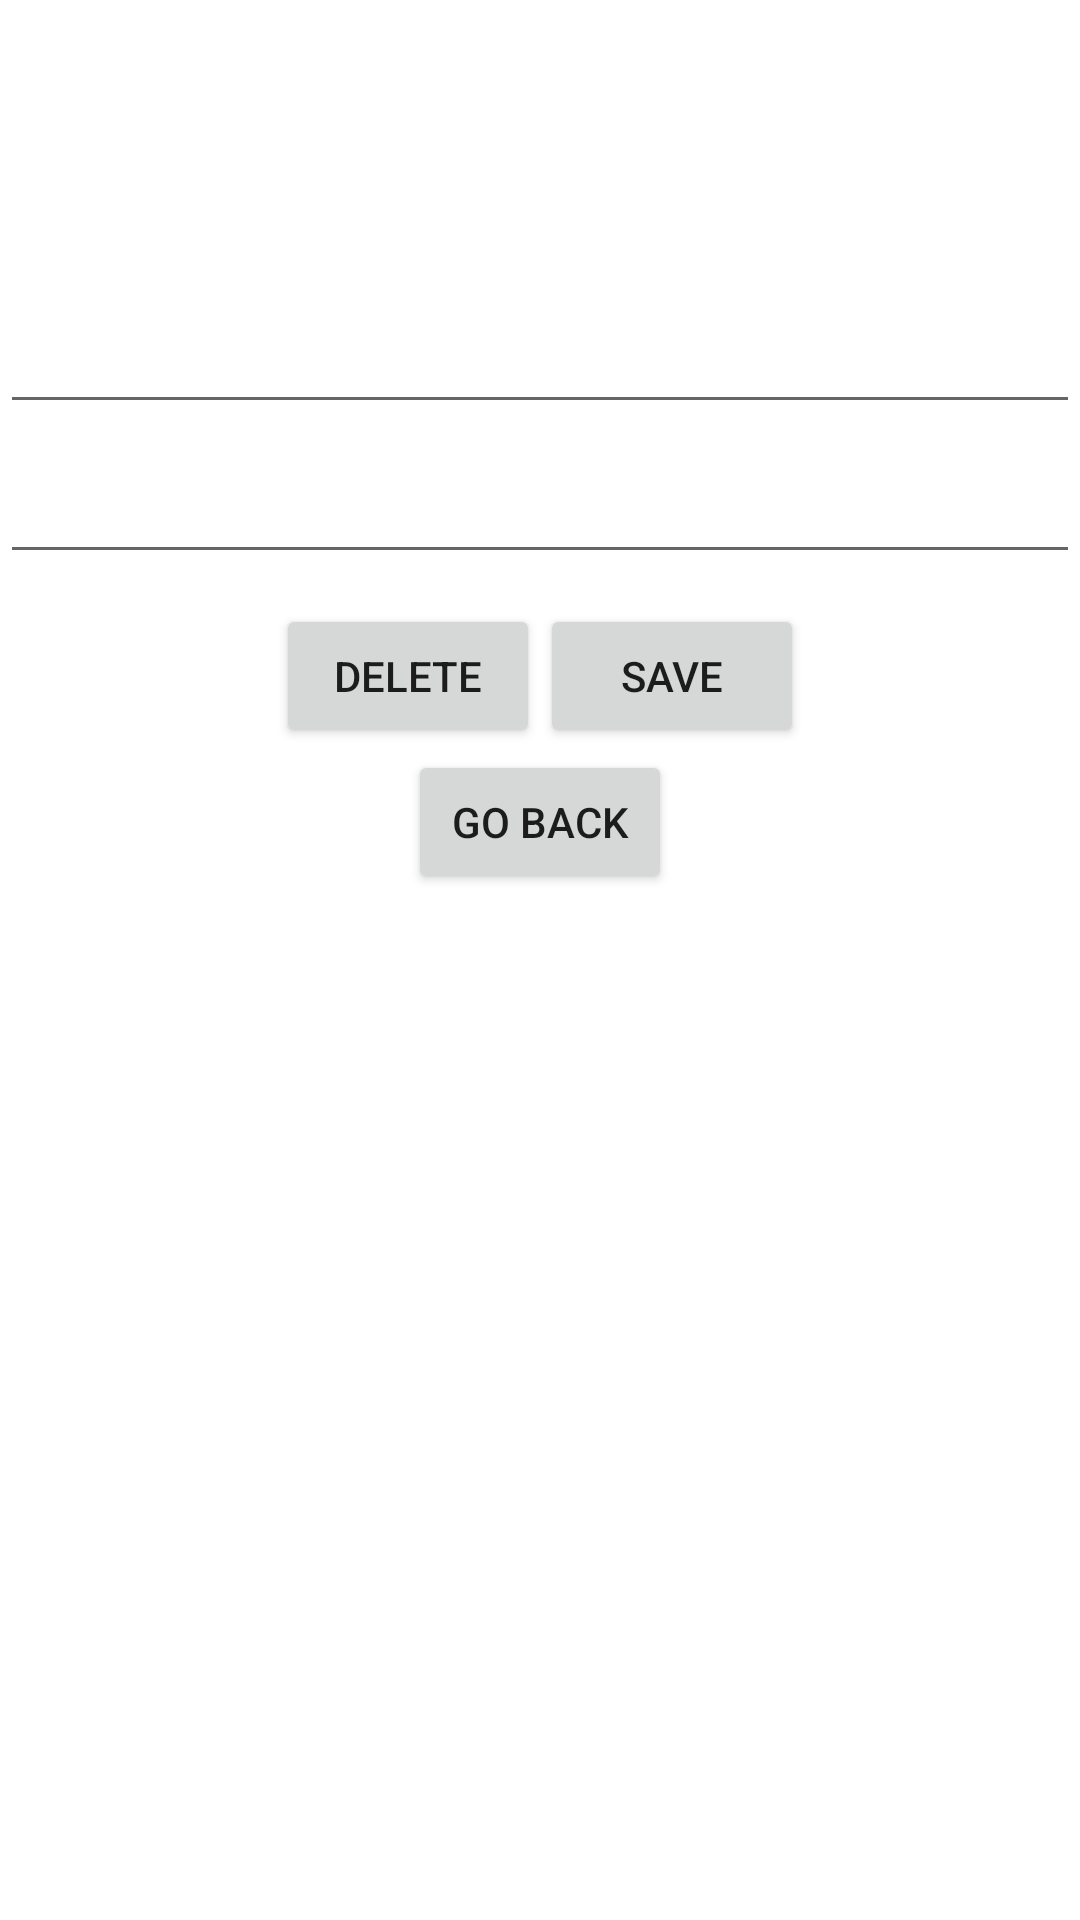

Here is an Android app screen rendered from its layout file. Give the layout XML and the strings, colors and styles it references.
<!-- AndroidManifest.xml: application theme Theme.Laba2AuthForm -->
<!-- res/layout/edit_data_layout.xml -->
<?xml version="1.0" encoding="utf-8"?>
<RelativeLayout xmlns:android="http://schemas.android.com/apk/res/android"
    android:layout_width="match_parent"
    android:layout_height="match_parent"
    android:orientation="vertical"
    >

    <EditText
        android:layout_width="match_parent"
        android:layout_height="wrap_content"
        android:textAlignment="center"
        android:inputType="textPersonName"
        android:ems="10"
        android:layout_alignParentTop="true"
        android:layout_centerHorizontal="true"
        android:layout_marginTop="100dp"
        android:id="@+id/editable_item"
        />
    <EditText
        android:layout_width="match_parent"
        android:layout_height="wrap_content"
        android:inputType="textPersonName"
        android:textAlignment="center"
        android:ems="10"
        android:layout_alignParentTop="true"
        android:layout_centerHorizontal="true"
        android:layout_marginTop="150dp"
        android:id="@+id/editable_item_pass"
        />
    <LinearLayout
        android:layout_width="wrap_content"
        android:layout_height="wrap_content"
        android:layout_centerHorizontal="true"
        android:weightSum="100"
        android:layout_below="@+id/editable_item_pass"
        >
        <Button
            android:layout_width="wrap_content"
            android:layout_height="wrap_content"
            android:layout_marginTop="10dp"
            android:text="DELETE"
            android:id="@+id/delete_button"
            />
        <Button
            android:layout_width="wrap_content"
            android:layout_height="wrap_content"
            android:layout_marginTop="10dp"
            android:text="SAVE"
            android:id="@+id/save_button"
            android:layout_toRightOf = "@+id/delete_button"
            />




    </LinearLayout>

    <Button
        android:id="@+id/go_back_button"
        android:layout_width="wrap_content"
        android:layout_height="wrap_content"
        android:layout_centerHorizontal="true"
        android:layout_marginTop="250dp"
        android:onClick="goBack"

        android:text="GO BACK" />


</RelativeLayout>
<!-- resources referenced by this layout -->
<resources>
  <style name="Theme.Laba2AuthForm" parent="Theme.MaterialComponents.DayNight.DarkActionBar">
          
          <item name="colorPrimary">@color/purple_500</item>
          <item name="colorPrimaryVariant">@color/purple_700</item>
          <item name="colorOnPrimary">@color/white</item>
          
          <item name="colorSecondary">@color/teal_200</item>
          <item name="colorSecondaryVariant">@color/teal_700</item>
          <item name="colorOnSecondary">@color/black</item>
          
          <item name="android:statusBarColor" tools:targetApi="l">?attr/colorPrimaryVariant</item>
          
      </style>
  <!-- not gathered from this repository: default colours our renderer supplied (Android Studio template values) -->
  <color name="purple_500">#FF6200EE</color>
  <color name="purple_700">#FF3700B3</color>
  <color name="teal_200">#FF03DAC5</color>
  <color name="teal_700">#FF018786</color>
  <color name="black">#FF000000</color>
  <color name="white">#FFFFFFFF</color>
</resources>
